Labelled photos from "dataset", an image-classification folder in Alekandor23/Clasificador-de-Basura. The possible labels are: metal, papel carton, plastic, riesgo biologico, vidrio.

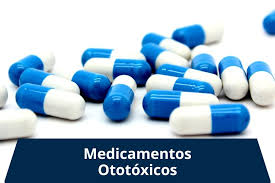
Label: riesgo biologico

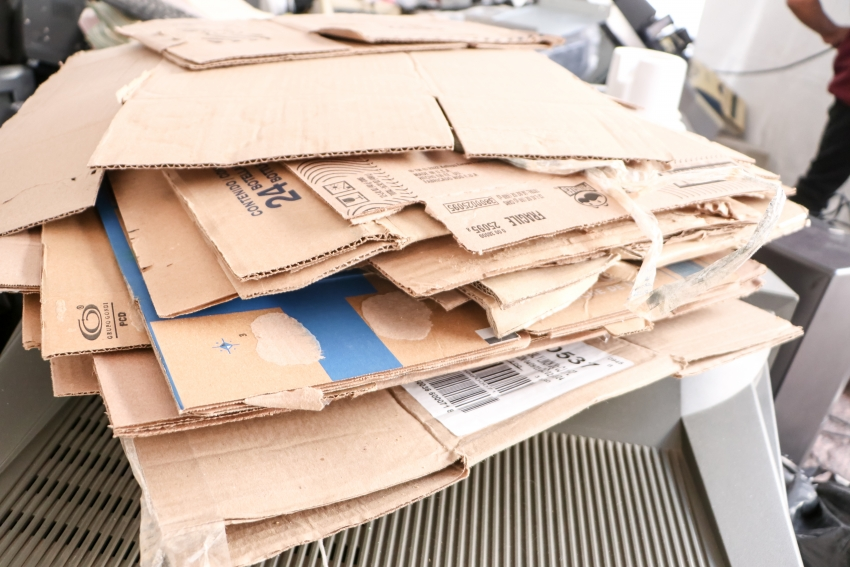
Label: papel carton

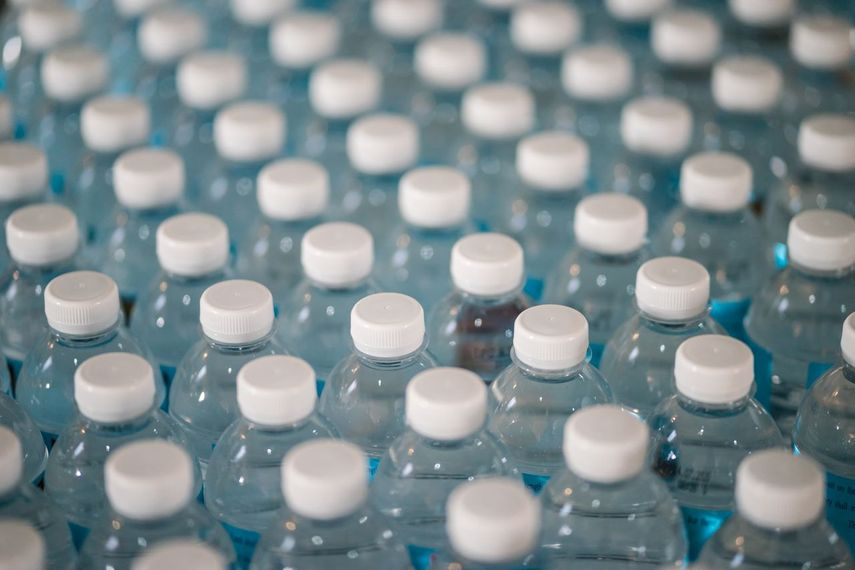
Label: plastic

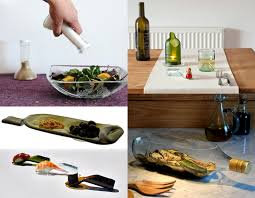
Label: vidrio

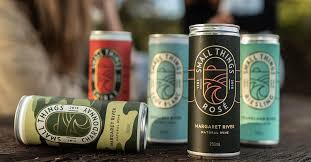
Label: metal

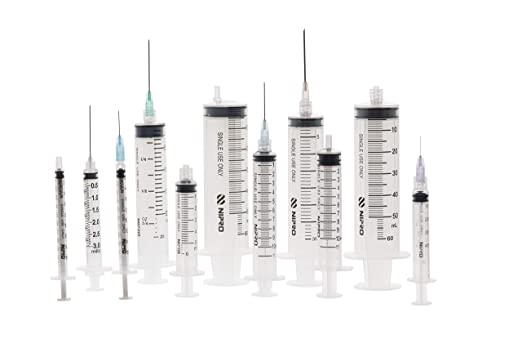
Label: riesgo biologico
